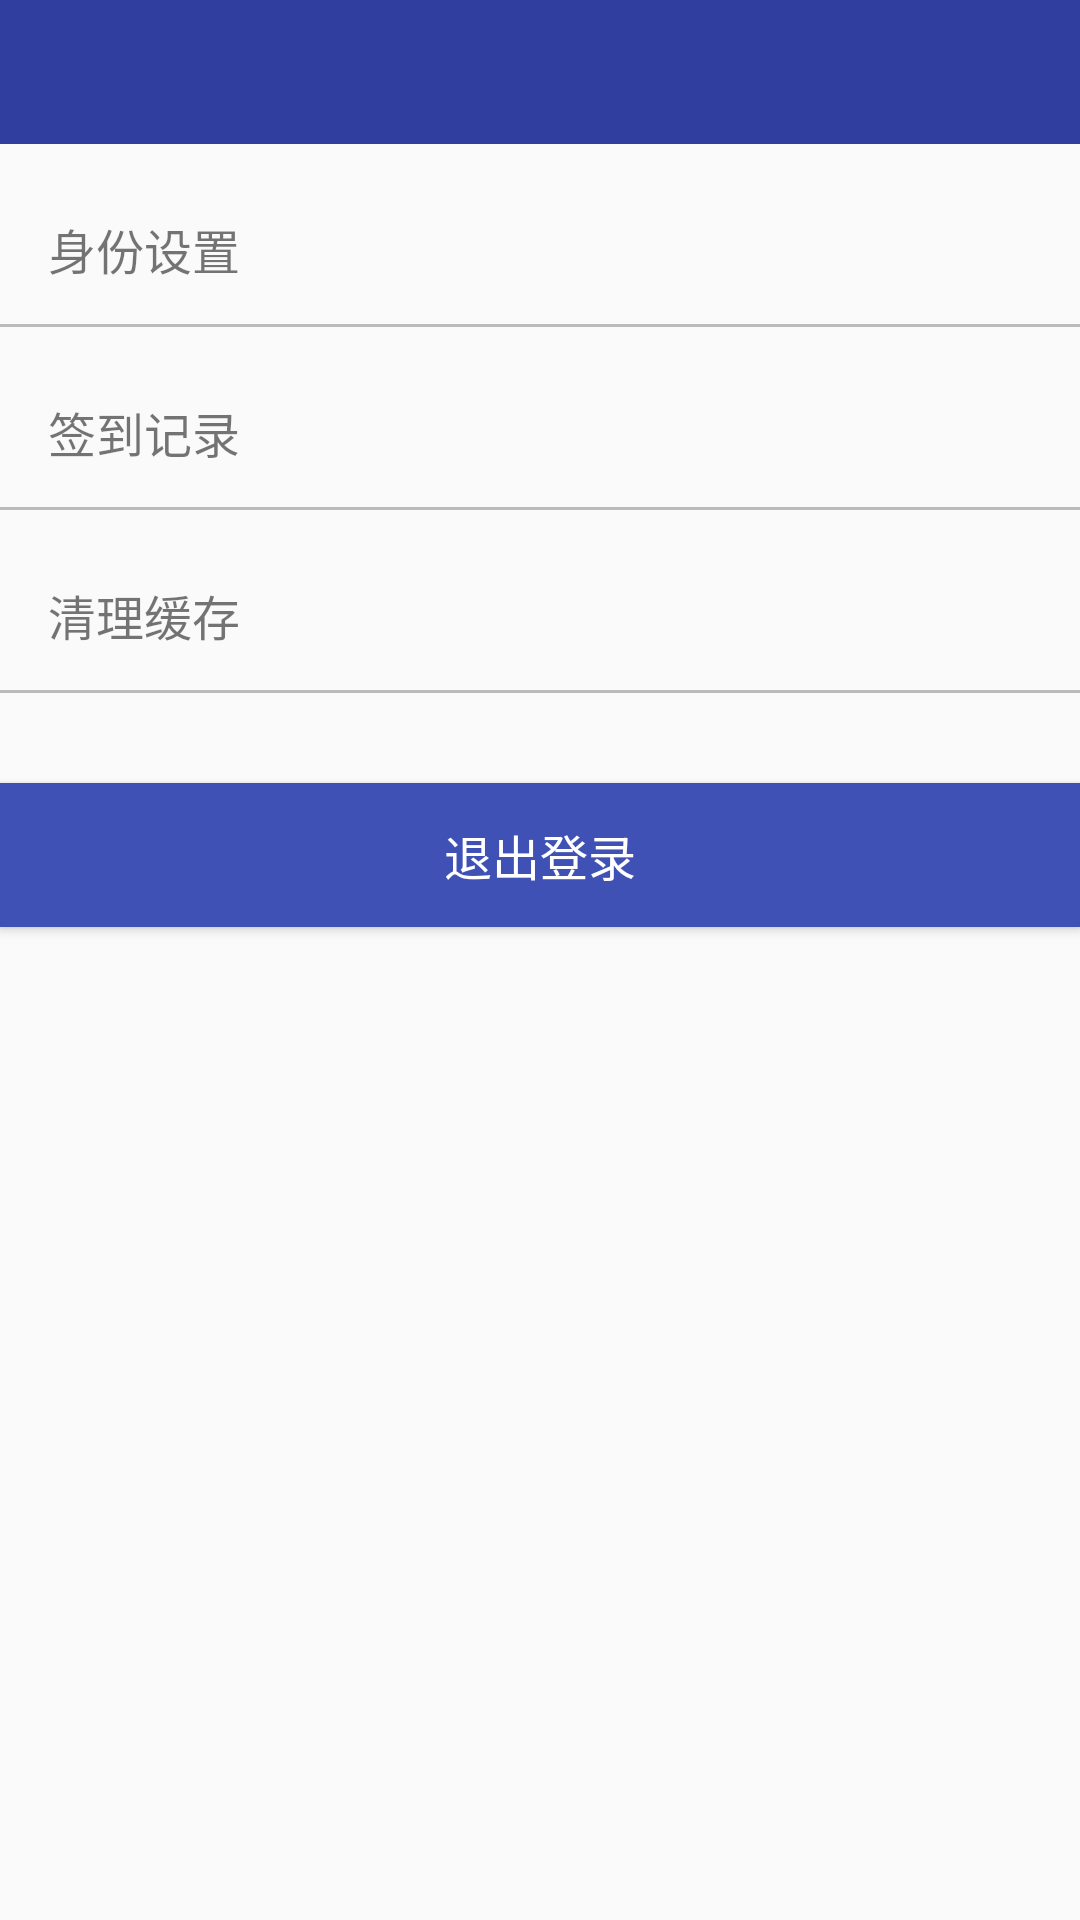

Reconstruct the res/layout file that produces this screen, plus the resources it refers to.
<!-- AndroidManifest.xml: application theme AppTheme -->
<!-- res/layout/activity_setting.xml -->
<?xml version="1.0" encoding="utf-8"?>
<LinearLayout xmlns:android="http://schemas.android.com/apk/res/android"
    xmlns:app="http://schemas.android.com/apk/res-auto"
    xmlns:tools="http://schemas.android.com/tools"
    android:layout_width="match_parent"
    android:layout_height="match_parent"
    android:orientation="vertical"
    tools:context=".activity.Setting">

    <include layout="@layout/title_common"></include>

    <TextView
        android:layout_width="wrap_content"
        android:layout_height="50dp"
        android:text="身份设置"
        android:textSize="16sp"
        android:gravity="center_vertical"
        android:layout_marginTop="10dp"
        android:layout_marginLeft="16dp"/>
    <View
        android:layout_width="match_parent"
        android:layout_height="1dp"
        android:background="@color/colorGray"/>

    <TextView
        android:layout_width="wrap_content"
        android:layout_height="50dp"
        android:text="签到记录"
        android:textSize="16sp"
        android:gravity="center_vertical"
        android:layout_marginTop="10dp"
        android:layout_marginLeft="16dp"/>
    <View
        android:layout_width="match_parent"
        android:layout_height="1dp"
        android:background="@color/colorGray"/>

    <TextView
        android:layout_width="wrap_content"
        android:layout_height="50dp"
        android:text="清理缓存"
        android:textSize="16sp"
        android:gravity="center_vertical"
        android:layout_marginTop="10dp"
        android:layout_marginLeft="16dp"/>
    <View
        android:layout_width="match_parent"
        android:layout_height="1dp"
        android:background="@color/colorGray"/>

    <Button
        android:layout_width="match_parent"
        android:layout_height="wrap_content"
        android:layout_marginTop="30dp"
        android:text="退出登录"
        android:textSize="16sp"
        android:textColor="@color/colorWhite"
        android:background="@color/colorPrimary"/>

</LinearLayout>
<!-- res/layout/title_common.xml (included above) -->
<?xml version="1.0" encoding="utf-8"?>
<RelativeLayout
    xmlns:android="http://schemas.android.com/apk/res/android" android:layout_width="match_parent"
    android:layout_height="48dp"
    android:background="@color/colorPrimaryDark">
    
    <LinearLayout
        android:id="@+id/ll_back"
        android:layout_width="60dp"
        android:layout_height="match_parent">
        <ImageView
            android:layout_width="30dp"
            android:layout_height="22dp"
            android:src="@drawable/icon_back"
            android:layout_gravity="center"/>
    </LinearLayout>

    <TextView
        android:id="@+id/tv_common"
        android:layout_width="wrap_content"
        android:layout_height="wrap_content"
        android:textColor="@color/colorWhite"
        android:textSize="20sp"
        android:layout_centerInParent="true"/>

</RelativeLayout>
<!-- resources referenced by this layout -->
<resources>
  <color name="colorGray">#BBBBBB</color>
  <color name="colorPrimary">#3F51B5</color>
  <color name="colorPrimaryDark">#303F9F</color>
  <color name="colorWhite">#FFFFFF</color>
  <style name="AppTheme" parent="Theme.AppCompat.Light.DarkActionBar">
          
          <item name="colorPrimary">@color/colorPrimary</item>
          <item name="colorPrimaryDark">@color/colorPrimaryDark</item>
          <item name="colorAccent">@color/colorAccent</item>
      </style>
  <color name="colorAccent">#FF4081</color>
</resources>
